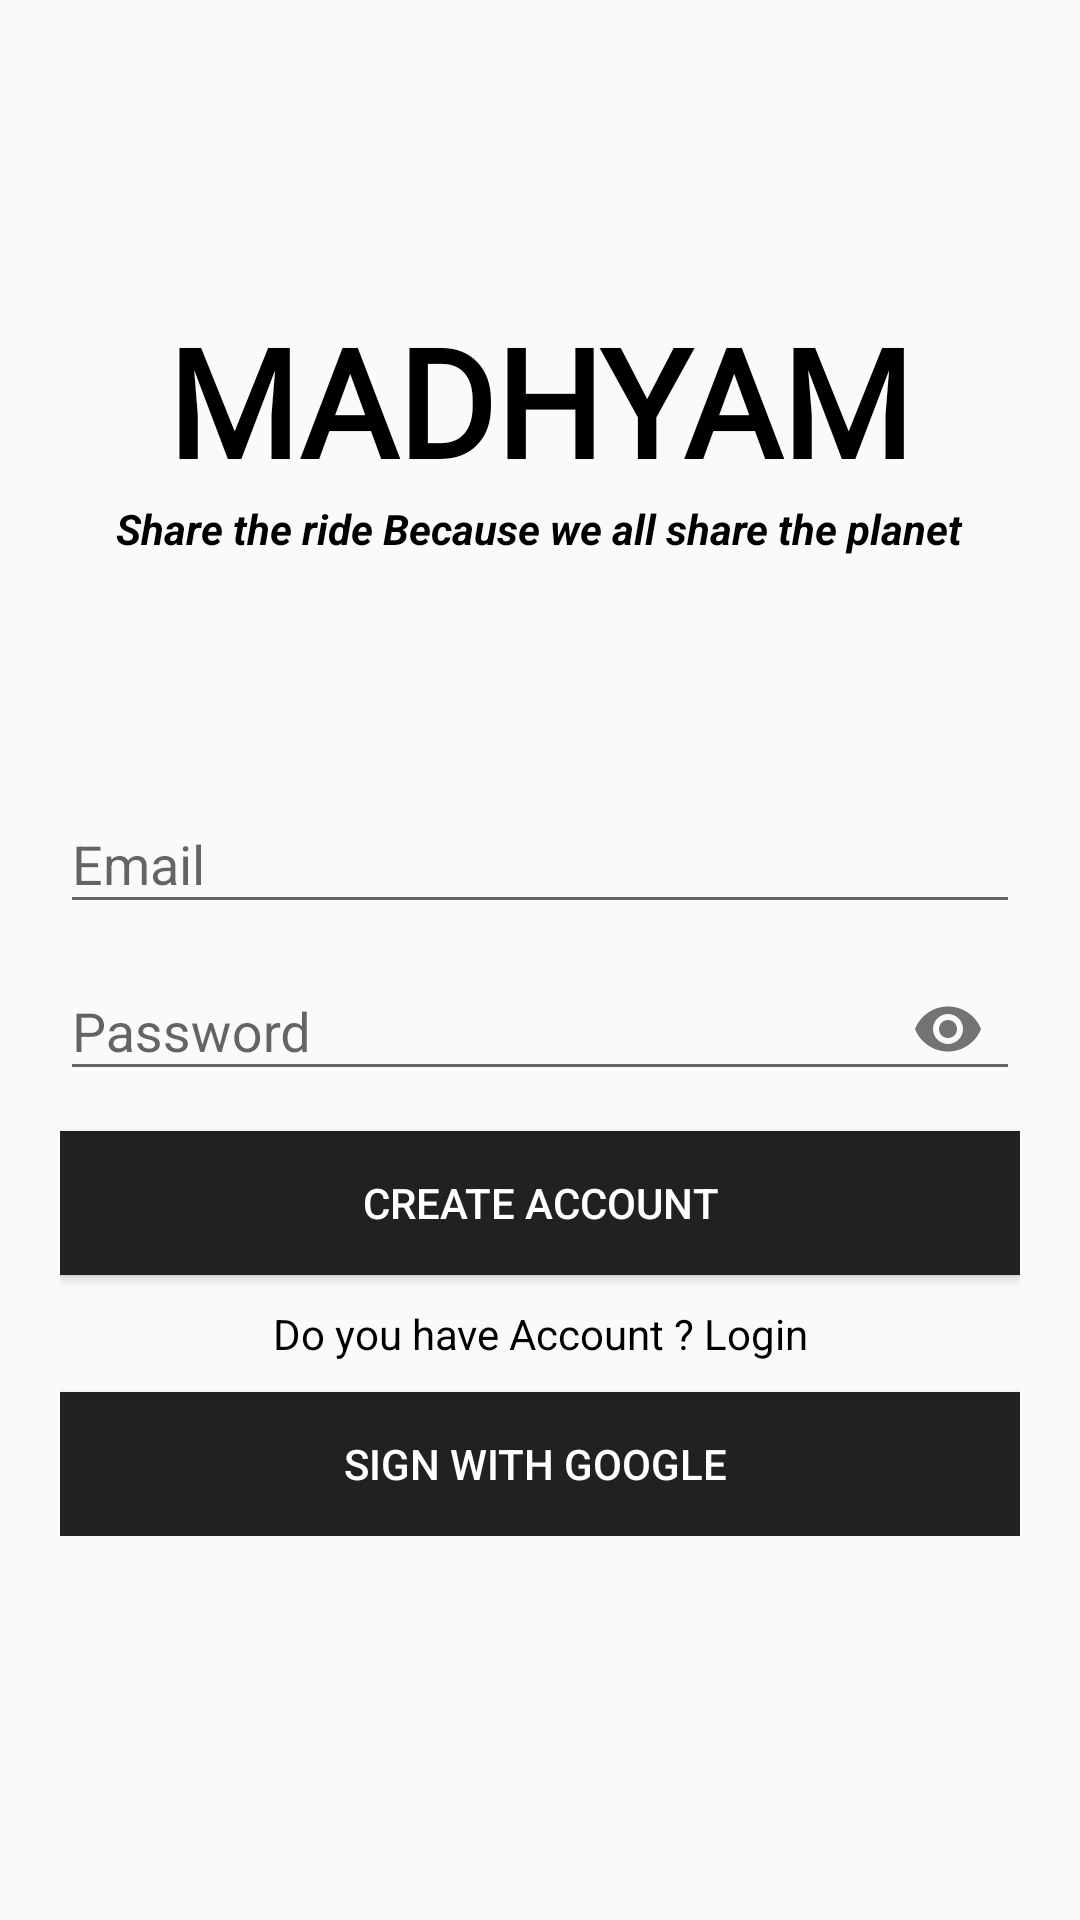

Layout XML and referenced resources for this Android screen:
<!-- AndroidManifest.xml: application theme AppTheme -->
<!-- res/layout/activity_registration.xml -->
<?xml version="1.0" encoding="utf-8"?>
<RelativeLayout xmlns:android="http://schemas.android.com/apk/res/android"
    xmlns:app="http://schemas.android.com/apk/res-auto"
    xmlns:tools="http://schemas.android.com/tools"
    android:layout_width="match_parent"
    android:layout_height="match_parent"
    tools:context=".RegistrationActivity">

    <TextView
        android:id="@+id/appTitle"
        android:layout_width="wrap_content"
        android:layout_height="wrap_content"
        android:layout_centerHorizontal="true"
        android:layout_marginTop="100dp"
        android:fontFamily="@font/luckiest_guy"
        android:text="Madhyam"
        android:textAllCaps="true"
        android:textColor="@color/BlackColor"
        android:textSize="50sp"
        android:textStyle="bold" />

    <TextView
        android:id="@+id/appTagLine"
        android:layout_width="wrap_content"
        android:layout_height="wrap_content"
        android:layout_below="@id/appTitle"
        android:layout_centerHorizontal="true"
        android:layout_marginBottom="50dp"
        android:text="Share the ride Because we all share the planet"
        android:textAllCaps="false"
        android:textColor="@color/BlackColor"
        android:textStyle="italic|bold" />

    <LinearLayout
        android:layout_width="match_parent"
        android:layout_height="wrap_content"
        android:layout_below="@id/appTagLine"
        android:orientation="vertical"
        android:padding="20dp">

        <com.google.android.material.textfield.TextInputLayout
            android:layout_width="match_parent"
            android:layout_height="wrap_content">

            <com.google.android.material.textfield.TextInputEditText
                android:id="@+id/etEmail"
                android:layout_width="match_parent"
                android:layout_height="wrap_content"
                android:hint="Email"
                android:inputType="textEmailAddress" />
        </com.google.android.material.textfield.TextInputLayout>

        <com.google.android.material.textfield.TextInputLayout
            android:layout_width="match_parent"
            android:layout_height="wrap_content"
            app:passwordToggleEnabled="true">

            <com.google.android.material.textfield.TextInputEditText
                android:id="@+id/etPassword"
                android:layout_width="match_parent"
                android:layout_height="wrap_content"
                android:hint="Password"
                android:inputType="textPassword"/>
        </com.google.android.material.textfield.TextInputLayout>

        <Button
            android:id="@+id/btnRegister"
            android:layout_width="match_parent"
            android:layout_height="wrap_content"
            android:layout_marginTop="10dp"
            android:background="@color/BlackColor"
            android:text="Create Account"
            android:textAllCaps="true"
            android:textColor="@color/WhiteColor"
            android:theme="@style/Widget.MaterialComponents.Button"/>

        <TextView
            android:id="@+id/tvLogin"
            android:layout_width="match_parent"
            android:layout_height="wrap_content"
            android:layout_marginTop="10dp"
            android:gravity="center"
            android:text="Do you have Account ? Login"
            android:textColor="@color/BlackColor" />

        <Button
            android:id="@+id/btnGoogle"
            android:layout_width="match_parent"
            android:layout_height="wrap_content"
            android:layout_marginTop="10dp"
            android:background="@color/BlackColor"
            android:text="Sign with Google "
            android:textColor="@color/WhiteColor"
            android:theme="@style/Widget.MaterialComponents.Button"/>
    </LinearLayout>
</RelativeLayout>
<!-- resources referenced by this layout -->
<resources>
  <color name="BlackColor">#000</color>
  <color name="WhiteColor">#fff</color>
  <style name="AppTheme" parent="Theme.AppCompat.Light.NoActionBar">
          
          <item name="colorPrimary">@color/colorPrimary</item>
          <item name="colorPrimaryDark">@color/colorPrimaryDark</item>
          <item name="colorAccent">@color/colorAccent</item>
      </style>
  <color name="colorPrimary">#212121</color>
  <color name="colorPrimaryDark">#000000</color>
  <color name="colorAccent">#000063</color>
</resources>
